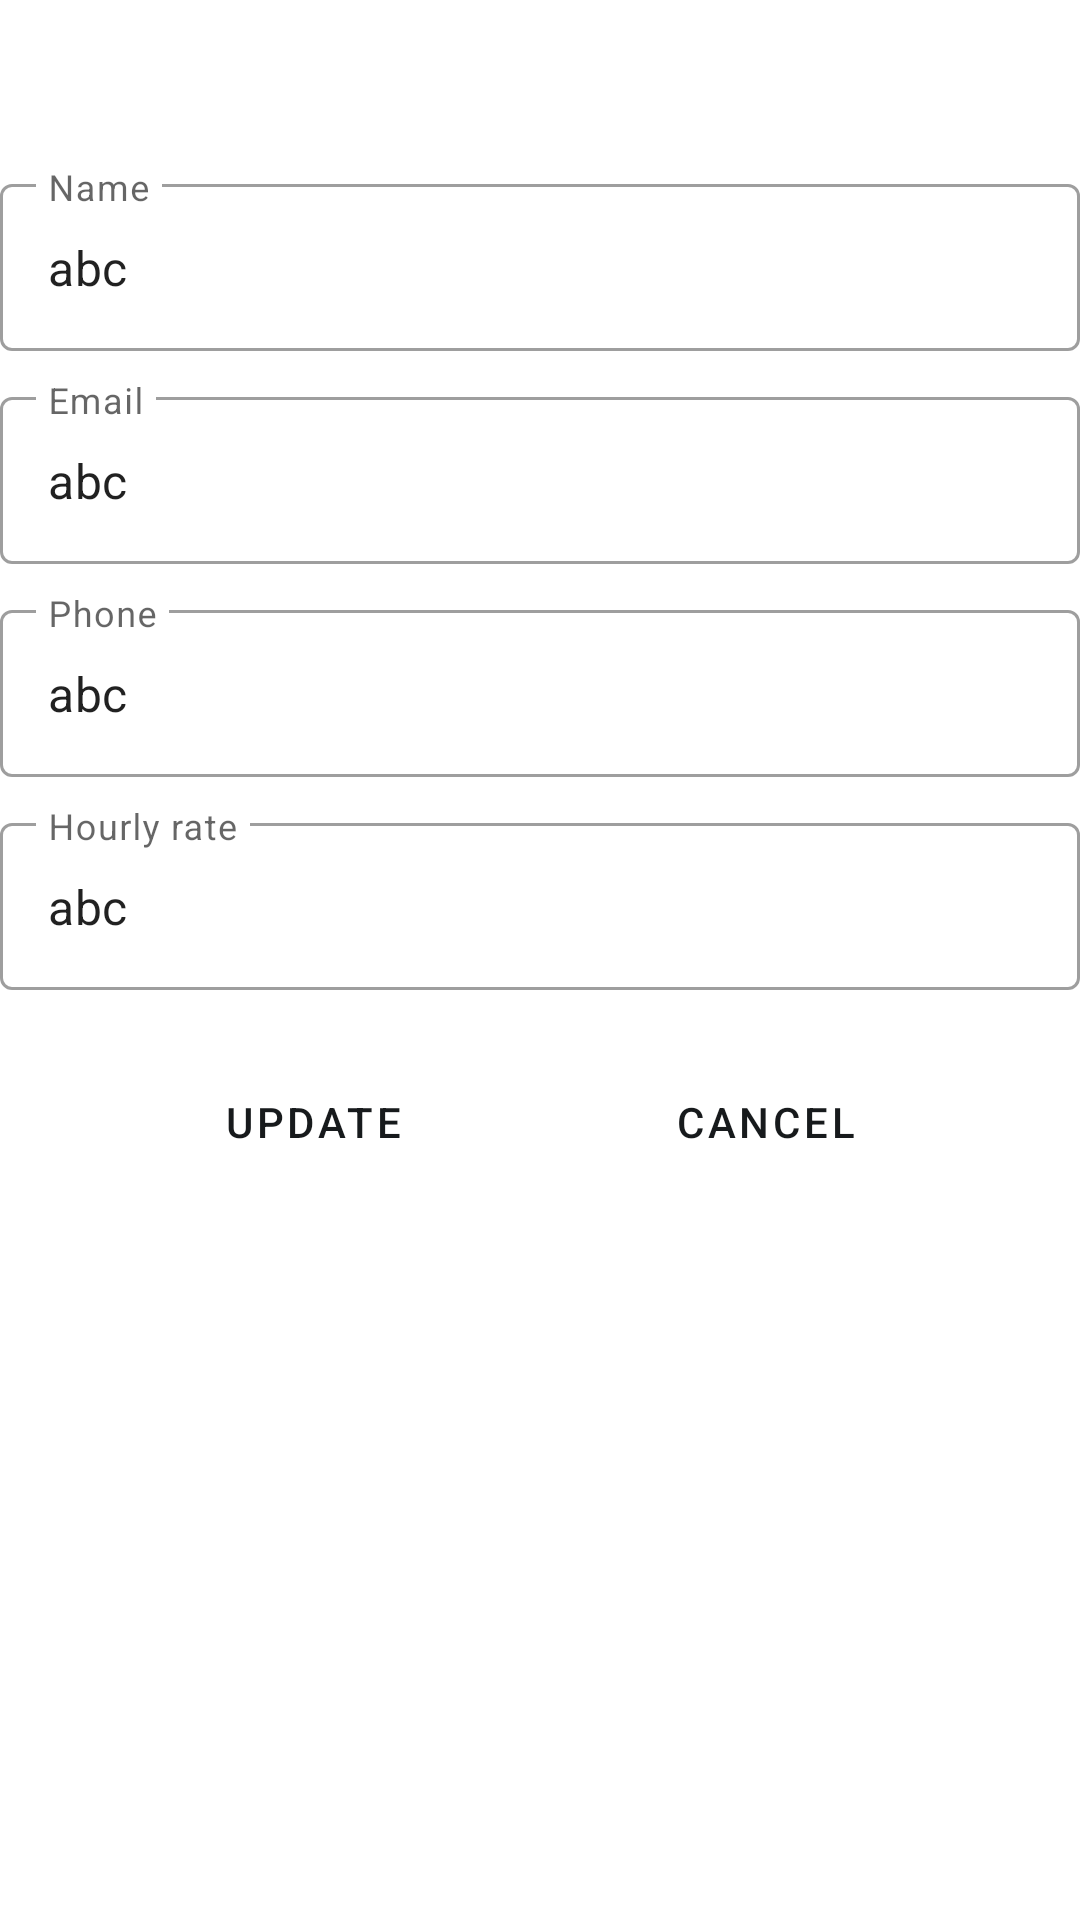

This screen was rendered from an Android layout file. Write that file and the resources it references.
<!-- AndroidManifest.xml: application theme Theme.LabourLink -->
<!-- res/layout/fragment_edit_profile.xml -->
<?xml version="1.0" encoding="utf-8"?>
<androidx.constraintlayout.widget.ConstraintLayout xmlns:android="http://schemas.android.com/apk/res/android"
    android:layout_width="match_parent"
    android:layout_height="match_parent"
    xmlns:app="http://schemas.android.com/apk/res-auto"
    android:background="@color/white"
    android:paddingTop="?attr/actionBarSize"
    android:layout_margin = "10dp">

    <com.google.android.material.textfield.TextInputLayout
        android:id="@+id/text_field_name"
        android:layout_width="match_parent"
        android:layout_height="wrap_content"
        android:hint="Name"
        app:layout_constraintTop_toTopOf="parent"
        app:layout_constraintStart_toStartOf="parent"
        style="@style/Widget.MaterialComponents.TextInputLayout.OutlinedBox">

        <com.google.android.material.textfield.TextInputEditText
            android:layout_width="match_parent"
            android:layout_height="wrap_content"
            android:text="abc"/>

    </com.google.android.material.textfield.TextInputLayout>

    <com.google.android.material.textfield.TextInputLayout
        android:id="@+id/text_field_email"
        android:layout_width="match_parent"
        android:layout_height="wrap_content"
        android:hint="Email"
        android:layout_marginTop="10dp"
        app:layout_constraintTop_toBottomOf="@id/text_field_name"
        app:layout_constraintStart_toStartOf="parent"
        style="@style/Widget.MaterialComponents.TextInputLayout.OutlinedBox">

        <com.google.android.material.textfield.TextInputEditText
            android:layout_width="match_parent"
            android:layout_height="wrap_content"
            android:text="abc"/>

    </com.google.android.material.textfield.TextInputLayout>

    <com.google.android.material.textfield.TextInputLayout
        android:id="@+id/text_field_phone"
        android:layout_width="match_parent"
        android:layout_height="wrap_content"
        android:hint="Phone"
        android:layout_marginTop="10dp"
        app:layout_constraintTop_toBottomOf="@id/text_field_email"
        app:layout_constraintStart_toStartOf="parent"
        style="@style/Widget.MaterialComponents.TextInputLayout.OutlinedBox">

        <com.google.android.material.textfield.TextInputEditText
            android:layout_width="match_parent"
            android:layout_height="wrap_content"
            android:text="abc"/>

    </com.google.android.material.textfield.TextInputLayout>

    <com.google.android.material.textfield.TextInputLayout
        android:id="@+id/text_field_rate"
        android:layout_width="match_parent"
        android:layout_height="wrap_content"
        android:hint="Hourly rate"
        android:layout_marginTop="10dp"
        app:layout_constraintTop_toBottomOf="@id/text_field_phone"
        app:layout_constraintStart_toStartOf="parent"
        style="@style/Widget.MaterialComponents.TextInputLayout.OutlinedBox">

        <com.google.android.material.textfield.TextInputEditText
            android:layout_width="match_parent"
            android:layout_height="wrap_content"
            android:text="abc"/>

    </com.google.android.material.textfield.TextInputLayout>

    <androidx.appcompat.widget.AppCompatButton
        android:id="@+id/update_profile_btn"
        android:layout_width="wrap_content"
        android:layout_height="wrap_content"
        android:text="Update"
        android:layout_marginTop="20dp"
        app:layout_constraintStart_toStartOf="parent"
        app:layout_constraintEnd_toStartOf="@id/cancel_button"
        app:layout_constraintTop_toBottomOf="@id/text_field_rate"
        style="?attr/materialButtonOutlinedStyle"/>

    <androidx.appcompat.widget.AppCompatButton
        android:id="@+id/cancel_button"
        android:layout_width="wrap_content"
        android:layout_height="wrap_content"
        android:text="Cancel"
        app:layout_constraintStart_toEndOf="@id/update_profile_btn"
        app:layout_constraintEnd_toEndOf="parent"
        app:layout_constraintTop_toTopOf="@id/update_profile_btn"
        style="?attr/materialButtonOutlinedStyle"/>

</androidx.constraintlayout.widget.ConstraintLayout>
<!-- resources referenced by this layout -->
<resources>
  <color name="white">#FFFFFF</color>
  <style name="Theme.LabourLink" parent="Theme.MaterialComponents.DayNight.NoActionBar">
          
          <item name="colorPrimary">@color/hsl_gray_10</item>
          <item name="colorPrimaryVariant">@color/white</item>
          <item name="colorOnPrimary">@color/hsl_gray_10</item>
          
          <item name="colorSecondary">@color/hsl_gray_10</item>
          <item name="colorSecondaryVariant">@color/hsl_gray_10</item>
          <item name="colorOnSecondary">@color/white</item>
          
          <item name="android:statusBarColor">@color/white</item>
          <item name="android:windowLightStatusBar">true</item> 
  
          
      </style>
  <color name="hsl_gray_10">#171A1C</color>
</resources>
